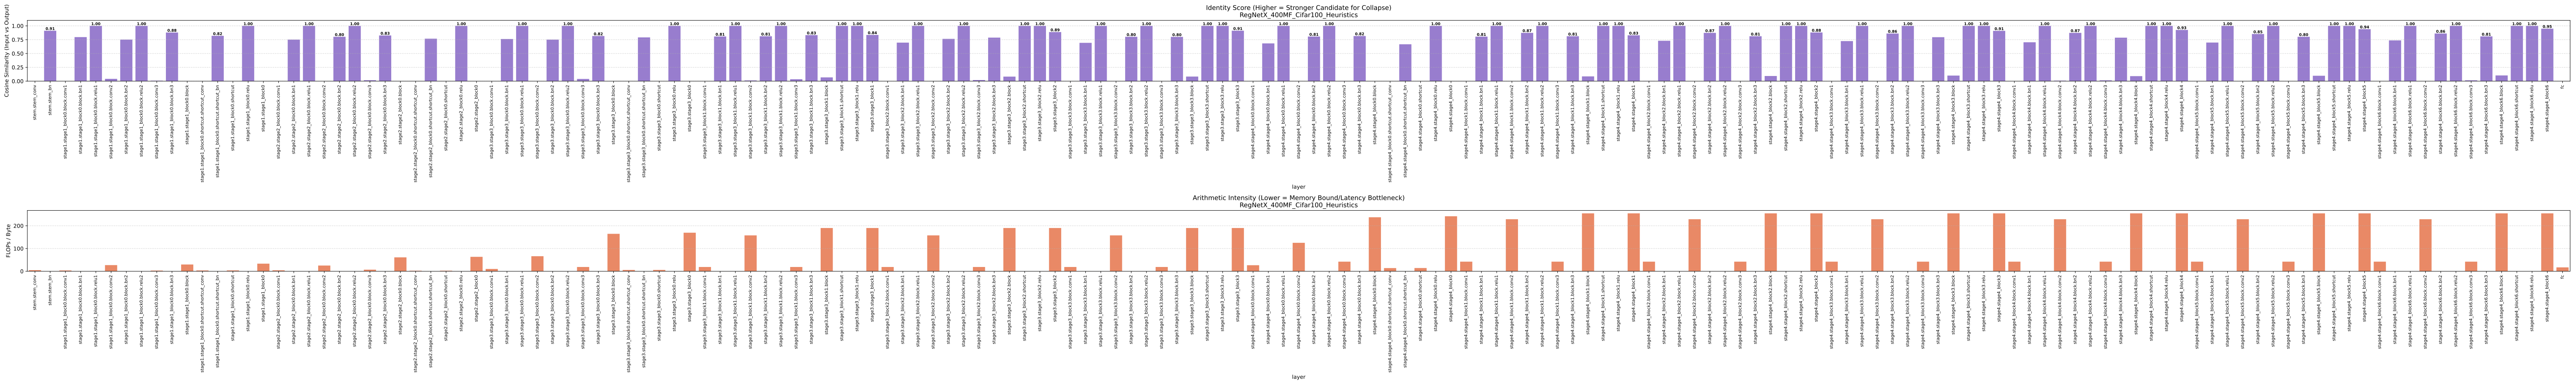

Source data for this figure (header and first rows):
layer, identity_score, arithmetic_intensity, flops, memory_bytes
stem.stem_conv, 0.0, 4.908, 113246208, 23072128
stem.stem_bn, 0.9119, 0.25, 8388608, 33554688
stage1.stage1_block0.block.conv1, 0.0, 3.428, 100663296, 29363200
stage1.stage1_block0.block.bn1, 0.7972, 0.25, 6291456, 25166016
stage1.stage1_block0.block.relu1, 1.0, 0.0, 0, 25165824
stage1.stage1_block0.block.conv2, 0.04205, 26.98, 679477248, 25186560
stage1.stage1_block0.block.bn2, 0.7521, 0.25, 6291456, 25166016
stage1.stage1_block0.block.relu2, 1.0, 0.0, 0, 25165824
stage1.stage1_block0.block.conv3, 0.008615, 3, 75497472, 25168128
stage1.stage1_block0.block.bn3, 0.8801, 0.25, 6291456, 25166016
stage1.stage1_block0.block, 0.0, 29.76, 874512384, 29386816
stage1.stage1_block0.shortcut.shortcut_c…, 0.0, 3.428, 100663296, 29363200
stage1.stage1_block0.shortcut.shortcut_b…, 0.8198, 0.25, 6291456, 25166016
stage1.stage1_block0.shortcut, 0.0, 3.642, 106954752, 29363392
stage1.stage1_block0.relu, 1.0, 0.0, 0, 25165824
stage1.stage1_block0, 0.0, 33.39, 981467136, 29390080
stage2.stage2_block0.block.conv1, 0.0, 4.199, 176160768, 41948416
stage2.stage2_block0.block.bn1, 0.7516, 0.25, 14680064, 58720704
stage2.stage2_block0.block.relu1, 1.0, 0.0, 0, 58720256
stage2.stage2_block0.block.conv2, 0.0, 25.12, 924844032, 36813056
stage2.stage2_block0.block.bn2, 0.8031, 0.25, 3670016, 14680512
stage2.stage2_block0.block.relu2, 1.0, 0.0, 0, 14680064
stage2.stage2_block0.block.conv3, 0.01729, 6.994, 102760448, 14692608
stage2.stage2_block0.block.bn3, 0.8266, 0.25, 3670016, 14680512
stage2.stage2_block0.block, 0.0, 61.12, 1225785344, 20055104
stage2.stage2_block0.shortcut.shortcut_c…, 0.0, 2.21, 44040192, 19928320
stage2.stage2_block0.shortcut.shortcut_b…, 0.7684, 0.25, 3670016, 14680512
stage2.stage2_block0.shortcut, 0.0, 2.394, 47710208, 19928768
stage2.stage2_block0.relu, 1.0, 0.0, 0, 14680064
stage2.stage2_block0, 0.0, 63.48, 1273495552, 20060928
stage3.stage3_block0.block.conv1, 0.0, 10.22, 278921216, 27297024
stage3.stage3_block0.block.bn1, 0.7624, 0.25, 9961472, 39847104
stage3.stage3_block0.block.relu1, 1.0, 0.0, 0, 39845888
stage3.stage3_block0.block.conv2, 0.0, 66.19, 1703411712, 25735424
stage3.stage3_block0.block.bn2, 0.7512, 0.25, 2490368, 9962688
stage3.stage3_block0.block.relu2, 1.0, 0.0, 0, 9961472
stage3.stage3_block0.block.conv3, 0.03975, 18.83, 189267968, 10053888
stage3.stage3_block0.block.bn3, 0.8162, 0.25, 2490368, 9962688
stage3.stage3_block0.block, 0.0, 164.6, 2186543104, 13282624
stage3.stage3_block0.shortcut.shortcut_c…, 0.0, 5.644, 69730304, 12354816
stage3.stage3_block0.shortcut.shortcut_b…, 0.7918, 0.25, 2490368, 9962688
stage3.stage3_block0.shortcut, 0.0, 5.845, 72220672, 12356032
stage3.stage3_block0.relu, 1.0, 0.0, 0, 9961472
stage3.stage3_block0, 0.0, 169.6, 2258763776, 13317888
stage3.stage3_block1.block.conv1, -0.04188, 18.83, 189267968, 10053888
stage3.stage3_block1.block.bn1, 0.8086, 0.25, 2490368, 9962688
stage3.stage3_block1.block.relu1, 1.0, 0.0, 0, 9961472
stage3.stage3_block1.block.conv2, 0.01271, 157.8, 1703411712, 10793216
stage3.stage3_block1.block.bn2, 0.8123, 0.25, 2490368, 9962688
stage3.stage3_block1.block.relu2, 1.0, 0.0, 0, 9961472
stage3.stage3_block1.block.conv3, 0.03451, 18.83, 189267968, 10053888
stage3.stage3_block1.block.bn3, 0.8327, 0.25, 2490368, 9962688
stage3.stage3_block1.block, 0.06805, 190.3, 2089418752, 10981696
stage3.stage3_block1.shortcut, 1.0, 0.0, 0, 9961472
stage3.stage3_block1.relu, 1.0, 0.0, 0, 9961472
stage3.stage3_block1, 0.836, 190.3, 2089418752, 10981696
stage3.stage3_block2.block.conv1, -0.009863, 18.83, 189267968, 10053888
stage3.stage3_block2.block.bn1, 0.6972, 0.25, 2490368, 9962688
stage3.stage3_block2.block.relu1, 1.0, 0.0, 0, 9961472
stage3.stage3_block2.block.conv2, -0.006559, 157.8, 1703411712, 10793216
... 107 more rows
